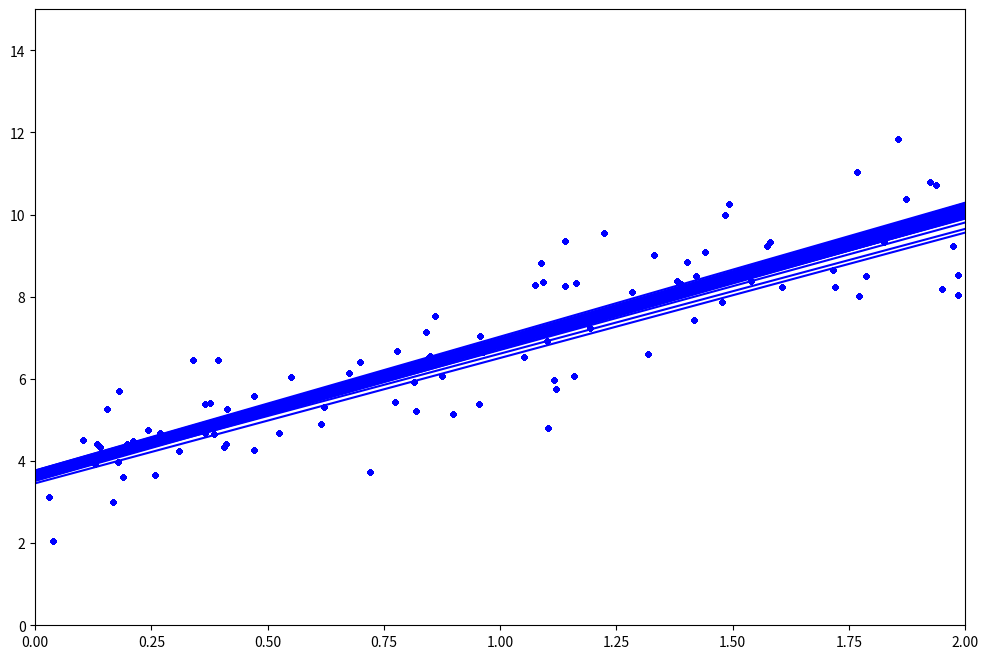

Python code for this plot:
import numpy as np # for numerical calculations
import matplotlib.pyplot as plt


""""

This is an implementation of different approaches to gradient descent for regression
"""

# a simple linear equation -- check normalequation file to see plot
X = 2 * np.random.rand(100, 1)
y = 4 + 3*X + np.random.randn(100, 1)
X_b = np.c_[np.ones((100, 1)), X] #add x0 = 1 to each instance of X

m = 100 # number of training samples

def basic_gdescent(theta):
    # set some parameters to define gradient descent
    eta = 0.1 # the learning rate
    n_iterations = 1000

    for iteration in range(n_iterations):
        gradient = 2/m * X_b.T.dot(X_b.dot(theta) - y)
        theta = theta - eta * gradient
        
    return theta

def learning_schedule(t):
    t0, t1 = 5, 50 # learning hyperparameters
    
    return t0/(t + t1)

def stochastic_gdescent(theta):
    n_epochs = 50 # number of epochs
    plt.figure(figsize=(12, 8)) # create a new plot

    for epoch in range(n_epochs):
        for i in range(m):
            random_index = np.random.randint(m)
            xi = X_b[random_index: random_index + 1]
            yi = y[random_index: random_index + 1]
            gradient = 2 * xi.T.dot(xi.dot(theta) - yi)
            eta = learning_schedule(epoch * m + i) # define the learning rate

            theta = theta - eta*gradient

        # make a new prediction and visualize how stochastic gradient performed
        X_new = np.array([[0], [2]])
        X_c = np.c_[np.ones((2, 1)), X_new] #add x0 = 1 to each instance of X
        y_predict = X_c.dot(theta) # make the prediction at each epoch

        plt.plot(X_new, y_predict, 'b-')
        plt.plot(X, y, 'b.')
        plt.axis([0, 2, 0, 15])

    print(theta)
    plt.show()

if __name__ == '__main__':

    # a random initialization
    theta = np.random.randn(2, 1) 
    
    print(basic_gdescent(theta))
    stochastic_gdescent(theta)